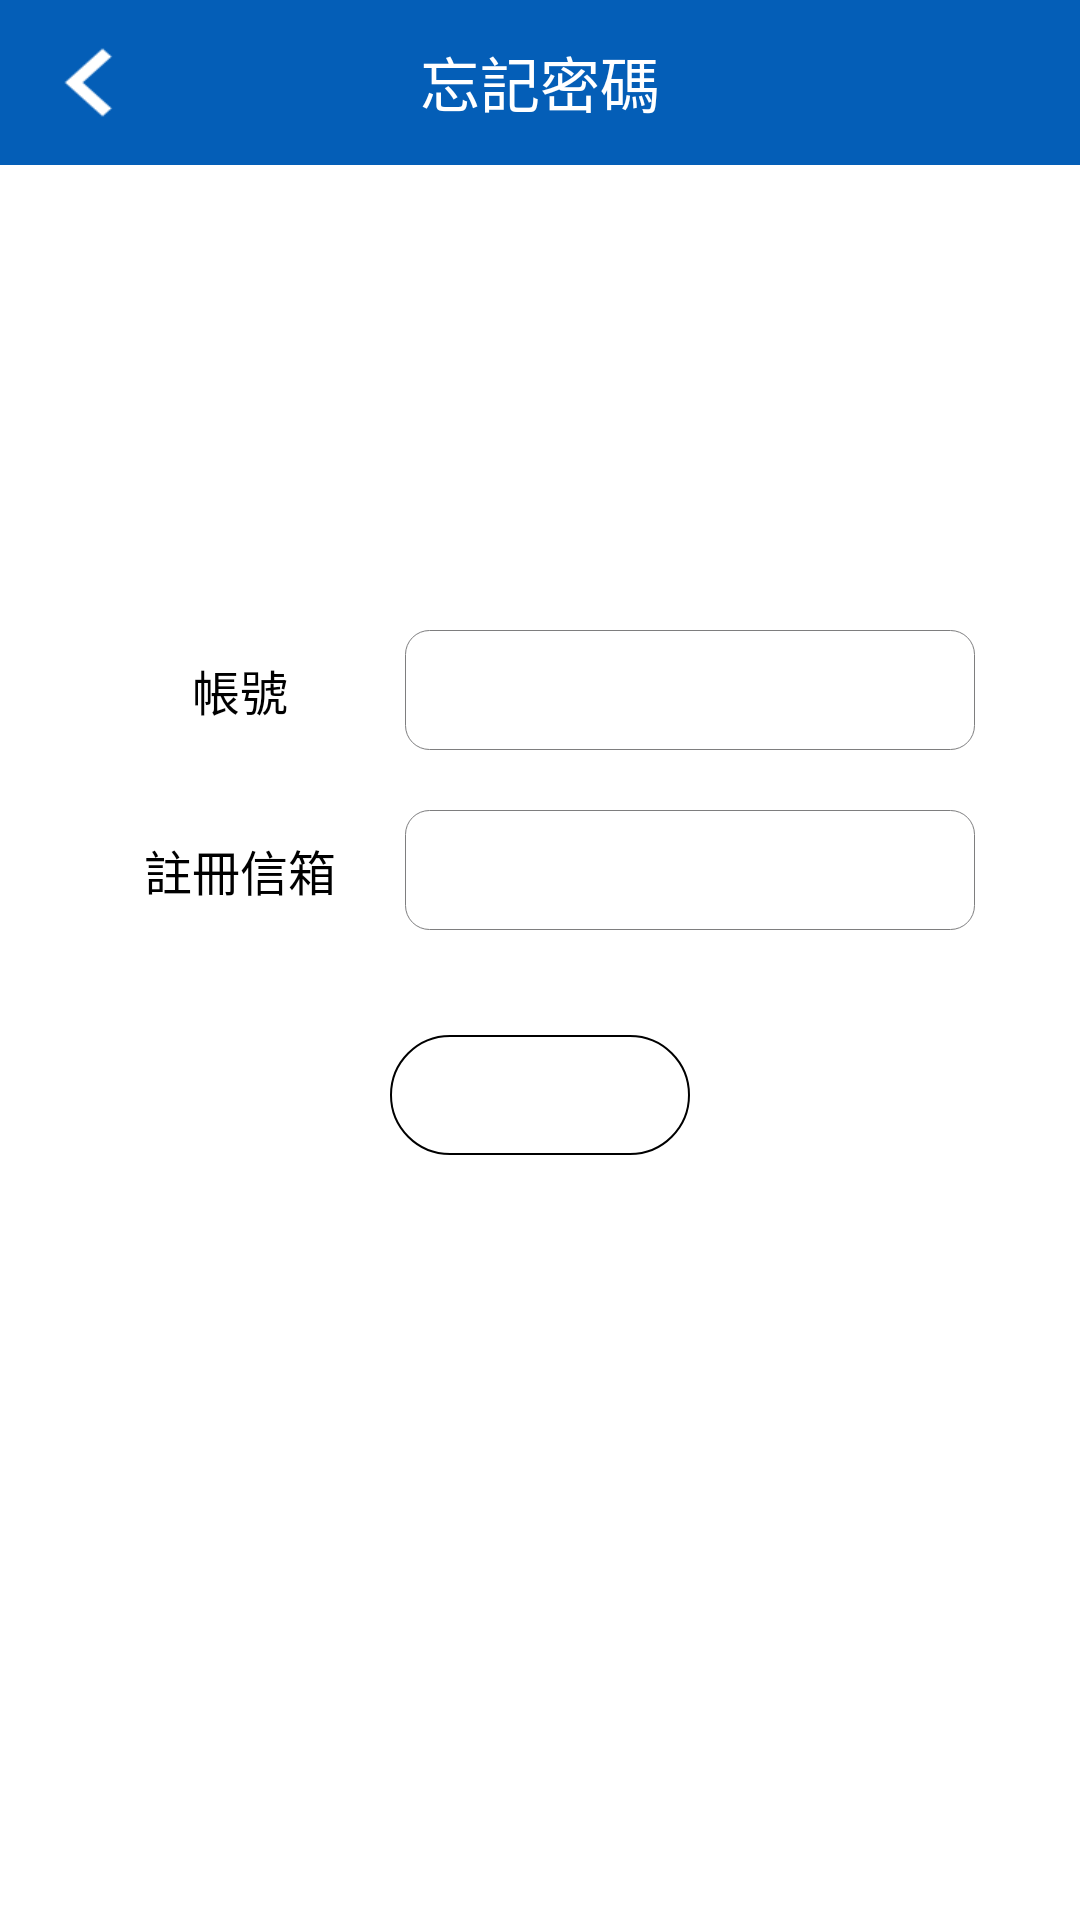

Write the Android layout XML for this screen, with the resource values it uses.
<!-- AndroidManifest.xml: application theme Theme.OneDayTicket -->
<!-- res/layout/activity_forget_password.xml -->
<?xml version="1.0" encoding="utf-8"?>
<androidx.constraintlayout.widget.ConstraintLayout xmlns:android="http://schemas.android.com/apk/res/android"
    xmlns:app="http://schemas.android.com/apk/res-auto"
    xmlns:tools="http://schemas.android.com/tools"
    android:layout_width="match_parent"
    android:layout_height="match_parent"
    android:layout_gravity="center"
    android:background="#ffffff"
    android:focusableInTouchMode="true"
    android:foregroundGravity="center"
    android:gravity="center"
    tools:context=".view.activtiy.ForgetPasswordActivity">

    <LinearLayout
        android:id="@+id/linearLayout"
        android:layout_width="match_parent"
        android:layout_height="match_parent"
        android:gravity="center_horizontal|top"
        android:orientation="vertical">

        <LinearLayout
            android:id="@+id/linearLayout5"
            android:layout_width="match_parent"
            android:layout_height="55dp"
            android:background="@color/blue"
            android:orientation="horizontal"
            app:layout_constraintEnd_toEndOf="parent"
            app:layout_constraintStart_toStartOf="parent"
            app:layout_constraintTop_toTopOf="parent">

            <ImageView
                android:id="@+id/backBtn"
                android:layout_width="60dp"
                android:layout_height="55dp"
                android:layout_gravity="left"
                android:padding="5dp"
                android:scaleType="fitXY"
                android:src="@drawable/chevron_left" />

            <TextView
                android:id="@+id/titleView"
                android:layout_width="0dp"
                android:layout_height="match_parent"
                android:layout_weight="5"
                android:gravity="center"
                android:text="忘記密碼"
                android:textColor="@color/white"
                android:textSize="20dp" />

            <View
                android:id="@+id/view"
                android:layout_width="60dp"
                android:layout_height="55dp" />

        </LinearLayout>


        <LinearLayout
            android:layout_width="match_parent"
            android:layout_height="50dp"
            android:layout_marginLeft="30dp"
            android:layout_marginTop="150dp"
            android:layout_marginRight="30dp"
            android:gravity="center_vertical"
            android:orientation="horizontal">

            <TextView
                android:layout_width="100dp"
                android:layout_height="40dp"
                android:layout_gravity="center"
                android:gravity="center"
                android:scaleType="fitXY"
                android:text="帳號"
                android:textAlignment="center"
                android:textColor="@color/black"
                android:textSize="16dp" />

            <EditText
                android:id="@+id/memberID_edt"
                android:layout_width="match_parent"
                android:layout_height="40dp"
                android:layout_gravity="left|center"
                android:layout_margin="5dp"
                android:background="@drawable/linear_stroke_gray"
                android:gravity="center_vertical"
                android:paddingLeft="5dp"
                android:singleLine="true"
                android:textColor="#000000"
                android:textColorHint="@color/gray_2"
                android:textSize="15dp" />

        </LinearLayout>

        <LinearLayout
            android:layout_width="match_parent"
            android:layout_height="50dp"
            android:layout_marginLeft="30dp"
            android:layout_marginTop="10dp"
            android:layout_marginRight="30dp"
            android:layout_marginBottom="10dp"
            android:gravity="center_vertical"
            android:orientation="horizontal">

            <TextView
                android:layout_width="100dp"
                android:layout_height="40dp"
                android:layout_gravity="center"
                android:gravity="center"
                android:scaleType="fitXY"
                android:text="註冊信箱"
                android:textAlignment="center"
                android:textColor="@color/black"
                android:textSize="16dp" />

            <EditText
                android:id="@+id/email_edt"
                android:layout_width="match_parent"
                android:layout_height="40dp"
                android:layout_gravity="left|center"
                android:layout_margin="5dp"
                android:background="@drawable/linear_stroke_gray"
                android:gravity="center_vertical"
                android:paddingLeft="5dp"
                android:singleLine="true"
                android:textColor="#000000"
                android:textColorHint="@color/gray_2"
                android:textSize="15dp" />

        </LinearLayout>

        <Button
            android:id="@+id/sendBtn"
            android:layout_width="100dp"
            android:layout_height="40dp"
            android:layout_marginTop="20dp"
            android:background="@drawable/login_shape"
            android:text="寄出"
            android:textColor="@color/white"
            android:textSize="16sp" />

    </LinearLayout>

    <com.jwiseinc.onedayticket.loadingview.AVLoadingIndicatorView
        android:id="@+id/loadingView"
        app:indicatorName="LineSpinFadeLoaderIndicator"
        app:indicatorColor="@color/gray_2"
        android:layout_width="50dp"
        android:layout_height="50dp"
        android:visibility="gone"
        app:layout_constraintBottom_toBottomOf="parent"
        app:layout_constraintEnd_toEndOf="parent"
        app:layout_constraintStart_toStartOf="@+id/linearLayout"
        app:layout_constraintTop_toTopOf="@+id/linearLayout" />

</androidx.constraintlayout.widget.ConstraintLayout>
<!-- resources referenced by this layout -->
<resources>
  <color name="black">#FF000000</color>
  <color name="blue">#045EB7</color>
  <color name="gray_2">#7E7E7F</color>
  <color name="white">#FFFFFFFF</color>
  <!-- drawable chevron_left: png bitmap (drawable, 580 bytes) -->
  <!-- drawable linear_stroke_gray (drawable) -->
  <?xml version="1.0" encoding="utf-8"?>
  <shape xmlns:android="http://schemas.android.com/apk/res/android" android:shape="rectangle" >
      <corners
          android:radius="8dp"
      />
      <solid android:color="#ffffff" />
  
      <stroke
          android:width="1px"
          android:color="@color/gray_2"
      />
  </shape>
  <!-- drawable login_shape (drawable) -->
  <?xml version="1.0" encoding="utf-8"?>
  <shape xmlns:android="http://schemas.android.com/apk/res/android"
      android:shape="rectangle">
      
      <solid android:color="@color/login_backgroudcolor" />
      
      
      <corners android:radius="30dip" />
      
      <stroke android:width="2px" android:color="@color/login_backgroudcolor" />
  </shape>
  <style name="Theme.OneDayTicket" parent="Theme.MaterialComponents.DayNight.DarkActionBar">
          <item name="colorPrimary">@color/orange</item>
          <item name="colorPrimaryVariant">@color/orange</item>
          <item name="colorOnPrimary">@color/black</item>
          <item name="colorSecondary">@color/red</item>
          <item name="colorSecondaryVariant">@color/light_blue</item>
          <item name="colorOnSecondary">@color/black</item>
      </style>
  <color name="orange">#FF9807</color>
  <color name="red">#FF4D13</color>
  <color name="light_blue">#4898e6</color>
</resources>
